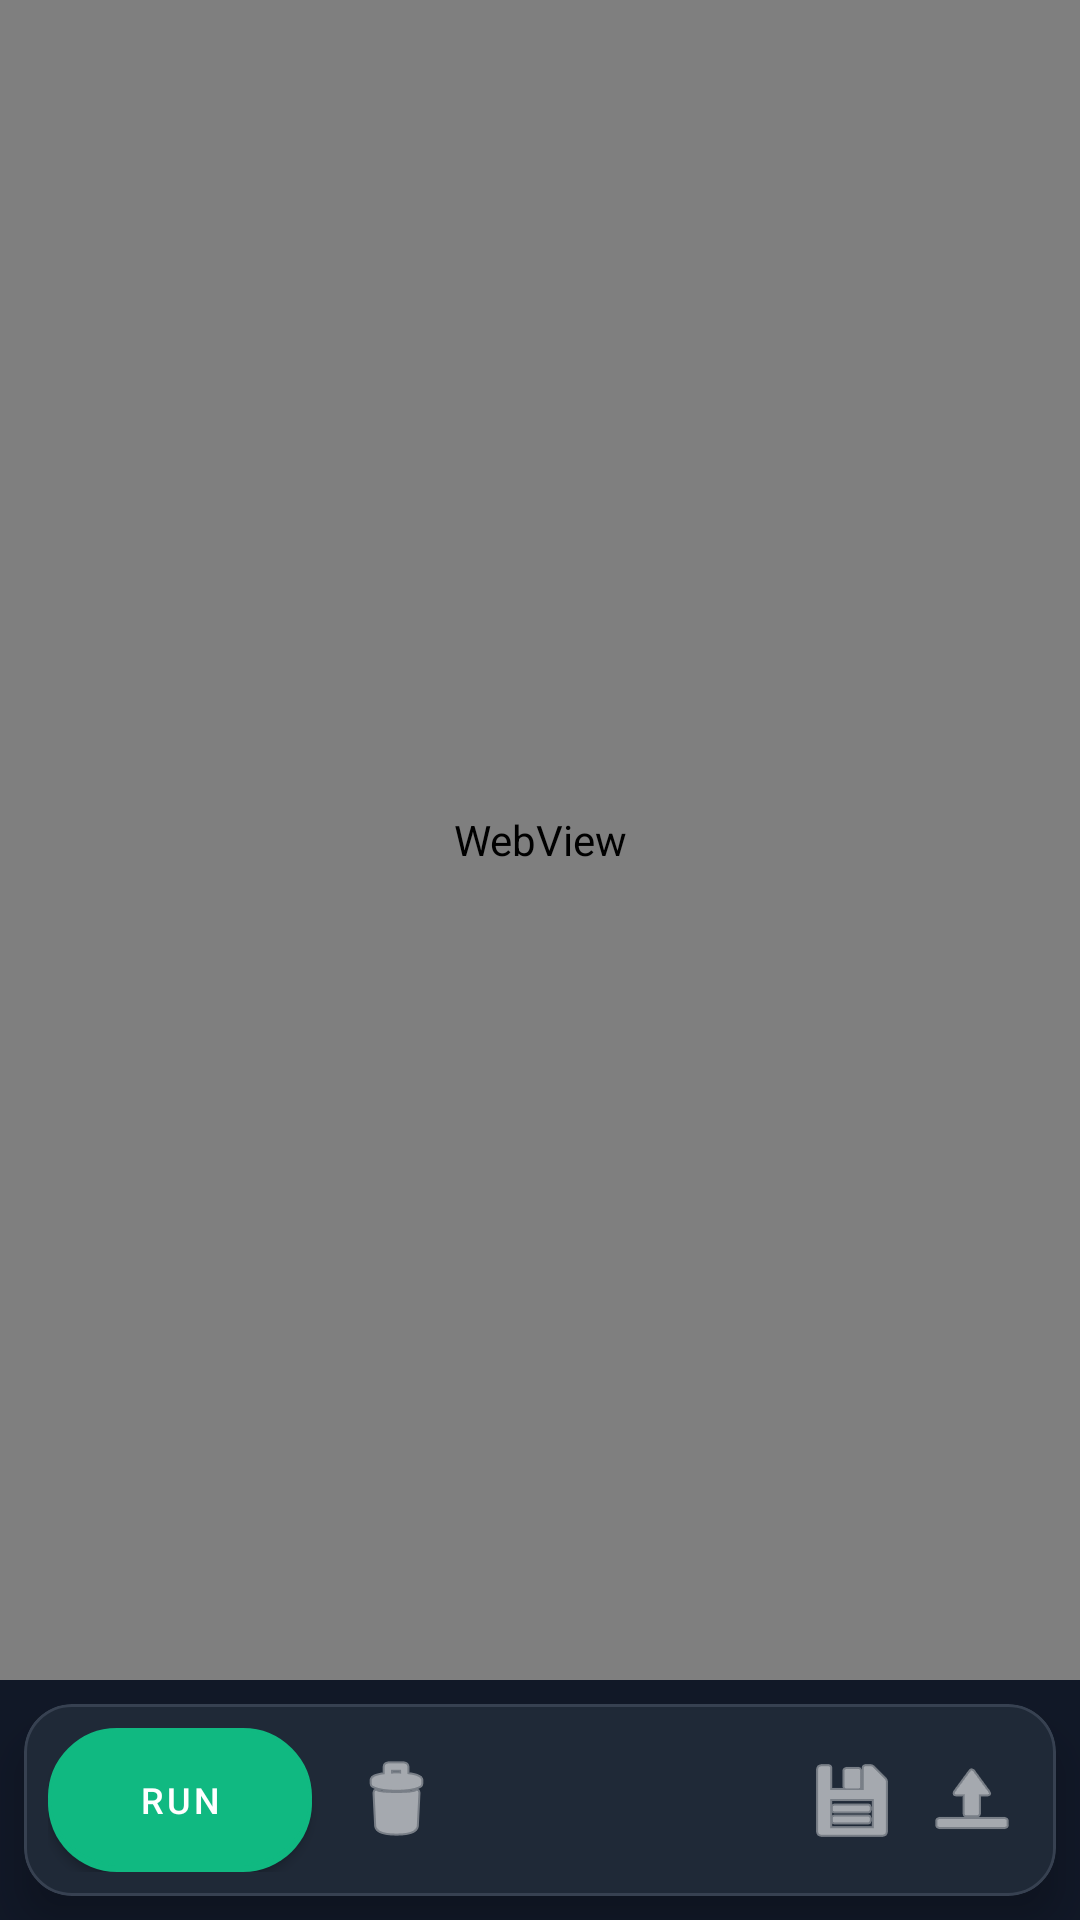

This screen was rendered from an Android layout file. Write that file and the resources it references.
<!-- AndroidManifest.xml: application theme AppTheme -->
<!-- res/layout/blockly_fragment.xml -->
<?xml version="1.0" encoding="utf-8"?>
<LinearLayout xmlns:android="http://schemas.android.com/apk/res/android"
    xmlns:app="http://schemas.android.com/apk/res-auto"
    android:layout_width="match_parent"
    android:layout_height="match_parent"
    android:background="@color/colorSurface"
    android:orientation="vertical">

    <WebView
        android:id="@+id/blockly_webview"
        android:layout_width="match_parent"
        android:layout_height="0dp"
        android:layout_weight="1" />

    <com.google.android.material.card.MaterialCardView
        android:layout_width="match_parent"
        android:layout_height="wrap_content"
        android:layout_margin="8dp"
        app:cardBackgroundColor="#1f2937"
        app:cardCornerRadius="16dp"
        app:cardElevation="8dp"
        app:strokeColor="#374151"
        app:strokeWidth="1dp">

        <LinearLayout
            android:layout_width="match_parent"
            android:layout_height="wrap_content"
            android:orientation="horizontal"
            android:padding="8dp"
            android:gravity="center_vertical">

            <com.google.android.material.button.MaterialButton
                android:id="@+id/btn_run_script"
                style="@style/ModernButton"
                android:layout_width="wrap_content"
                android:layout_height="48dp"
                android:text="@string/blockly_run"
                android:backgroundTint="#10b981"
                android:textSize="12sp" />

            <Space
                android:layout_width="8dp"
                android:layout_height="wrap_content" />

            <ImageButton
                android:id="@+id/btn_clear_blocks"
                android:layout_width="40dp"
                android:layout_height="40dp"
                android:src="@android:drawable/ic_menu_delete"
                app:tint="@color/colorWhite"
                android:background="?attr/selectableItemBackground"
                android:contentDescription="@string/blockly_clear_workspace" />

            <Space
                android:layout_width="0dp"
                android:layout_height="wrap_content"
                android:layout_weight="1" />

            <ImageButton
                android:id="@+id/btn_save_blocks"
                android:layout_width="40dp"
                android:layout_height="40dp"
                android:src="@android:drawable/ic_menu_save"
                app:tint="@color/colorWhite"
                android:background="?attr/selectableItemBackground"
                android:contentDescription="@string/blockly_save" />

            <ImageButton
                android:id="@+id/btn_load_blocks"
                android:layout_width="40dp"
                android:layout_height="40dp"
                android:src="@android:drawable/ic_menu_upload"
                app:tint="@color/colorWhite"
                android:background="?attr/selectableItemBackground"
                android:contentDescription="@string/blockly_load" />

        </LinearLayout>
    </com.google.android.material.card.MaterialCardView>
</LinearLayout>
<!-- resources referenced by this layout -->
<resources>
  <color name="colorSurface">#111827</color>
  <color name="colorWhite">#FFFFFF</color>
  <string name="blockly_clear_workspace">Clear Workspace</string>
  <string name="blockly_load">Load</string>
  <string name="blockly_run">RUN</string>
  <string name="blockly_save">Save</string>
  <style name="ModernButton" parent="Widget.MaterialComponents.Button">
          <item name="android:background">@drawable/modern_button_bg</item>
          <item name="backgroundTint">@null</item>
          <item name="android:textAllCaps">false</item>
          <item name="android:textColor">@color/colorWhite</item>
          <item name="cornerRadius">24dp</item>
          <item name="elevation">4dp</item>
      </style>
  <style name="AppTheme" parent="Theme.MaterialComponents.NoActionBar">
          
          <item name="colorPrimary">@color/colorPrimary</item>
          <item name="colorPrimaryDark">@color/colorPrimaryDark</item>
          <item name="colorAccent">@color/colorAccent</item>
  
          <item name="android:windowBackground">@color/colorSurface</item>
          <item name="colorSurface">@color/colorSurface</item>
          <item name="colorOnSurface">@color/colorOnSurface</item>
          <item name="android:textColorPrimary">@color/colorOnSurface</item>
          <item name="android:textColorSecondary">@color/colorGrey</item>
  
          <item name="android:windowNoTitle">true</item>
          <item name="android:windowFullscreen">true</item>
      </style>
  <!-- drawable modern_button_bg (drawable) -->
  <?xml version="1.0" encoding="utf-8"?>
  <ripple xmlns:android="http://schemas.android.com/apk/res/android"
      android:color="#44FFFFFF">
      <item>
          <layer-list>
              
              <item android:top="2dp">
                  <shape android:shape="rectangle">
                      <solid android:color="#111827" />
                      <corners android:radius="24dp" />
                  </shape>
              </item>
              
              <item android:bottom="2dp">
                  <shape android:shape="rectangle">
                      <gradient
                          android:angle="270"
                          android:endColor="@color/button_bg_end"
                          android:startColor="@color/button_bg_start"
                          android:type="linear" />
                      <corners android:radius="24dp" />
                      <stroke
                          android:width="1dp"
                          android:color="@color/button_stroke" />
                  </shape>
              </item>
          </layer-list>
      </item>
  </ripple>
  <color name="colorPrimary">#6366f1</color>
  <color name="colorPrimaryDark">#4f46e5</color>
  <color name="colorAccent">#ec4899</color>
  <color name="colorOnSurface">#f9fafb</color>
  <color name="colorGrey">#888888</color>
  <color name="button_bg_end">#374151</color>
  <color name="button_bg_start">#1f2937</color>
  <color name="button_stroke">#4b5563</color>
</resources>
